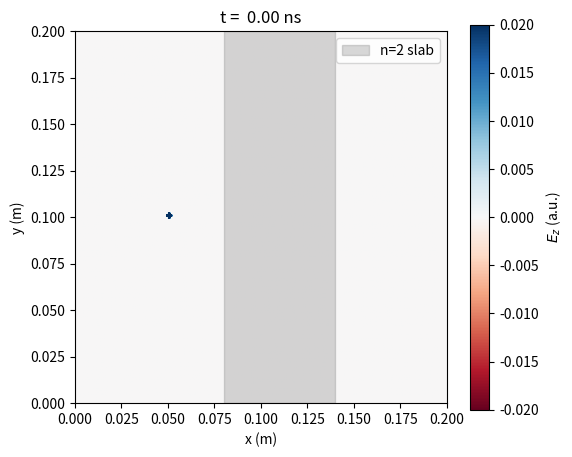

The matplotlib source for this figure: (Note: this script raises an exception after producing the figure.)
import numpy as np
import matplotlib.pyplot as plt
from matplotlib.animation import FuncAnimation, FFMpegWriter

c0   = 299_792_458.0       # speed of light (m/s)
eps0 = 8.854e-12           # permittivity (F/m)
mu0  = 4*np.pi*1e-7        # permeability (H/m)

Nx, Ny = 200, 200          # grid size
dx = 1e-3                  # spatial step (m)
dt = dx / (2*c0)           # time step (s), Courant safety
nt = 500                   # number of time steps
x = np.arange(Nx) * dx
y = np.arange(Ny) * dx

eps_r = np.ones((Nx, Ny))
slab_i0, slab_i1 = int(0.4*Nx), int(0.7*Nx)
eps_r[slab_i0:slab_i1, :] = 4.0  # n=2 inside slab

Ez = np.zeros((Nx, Ny))
Hx = np.zeros((Nx, Ny-1))
Hy = np.zeros((Nx-1, Ny))

pulse_i, pulse_j = 50, Ny//2
pulse_width     = 20

fig, ax = plt.subplots(figsize=(6,5))
im = ax.imshow(Ez.T, 
               origin='lower',
               extent=[0, Nx*dx, 0, Ny*dx],
               cmap='RdBu', vmin=-0.02, vmax=0.02)
cbar = fig.colorbar(im, ax=ax)
cbar.set_label('$E_z$ (a.u.)')
ax.set_xlabel('x (m)')
ax.set_ylabel('y (m)')
ax.axvspan(slab_i0*dx, slab_i1*dx, color='gray', alpha=0.3, label='n=2 slab')
ax.legend(loc='upper right')
ax.set_title('t = 0.00 ns')

def update(n):
    global Ez, Hx, Hy
    
    Hx[:, :] -= (dt/(mu0 * dx)) * (Ez[:, 1:] - Ez[:, :-1])
    Hy[:, :] += (dt/(mu0 * dx)) * (Ez[1:, :] - Ez[:-1, :])
    
    curl_H = (Hy[1:, 1:-1] - Hy[:-1, 1:-1]) - (Hx[1:-1, 1:] - Hx[1:-1, :-1])
    Ez[1:-1, 1:-1] += (dt/(eps0 * eps_r[1:-1,1:-1] * dx)) * curl_H
    
    Ez[pulse_i, pulse_j] += np.exp(-0.5*((n - pulse_width)/pulse_width)**2)
    
    Ez[0, :] = Ez[-1, :] = Ez[:, 0] = Ez[:, -1] = 0
    
    im.set_data(Ez.T)
    ax.set_title(f't = {n*dt*1e9:5.2f} ns')
    return im,

anim = FuncAnimation(fig, update, frames=nt, interval=30, blit=True)

writer = FFMpegWriter(fps=20, metadata=dict(artist='You'), bitrate=1800)
anim.save('Ez_heatmap_2d.mp4', writer=writer)

print("Saved 'Ez_heatmap_2d.mp4' — a heatmap animation of Ez(x,y,t).")
